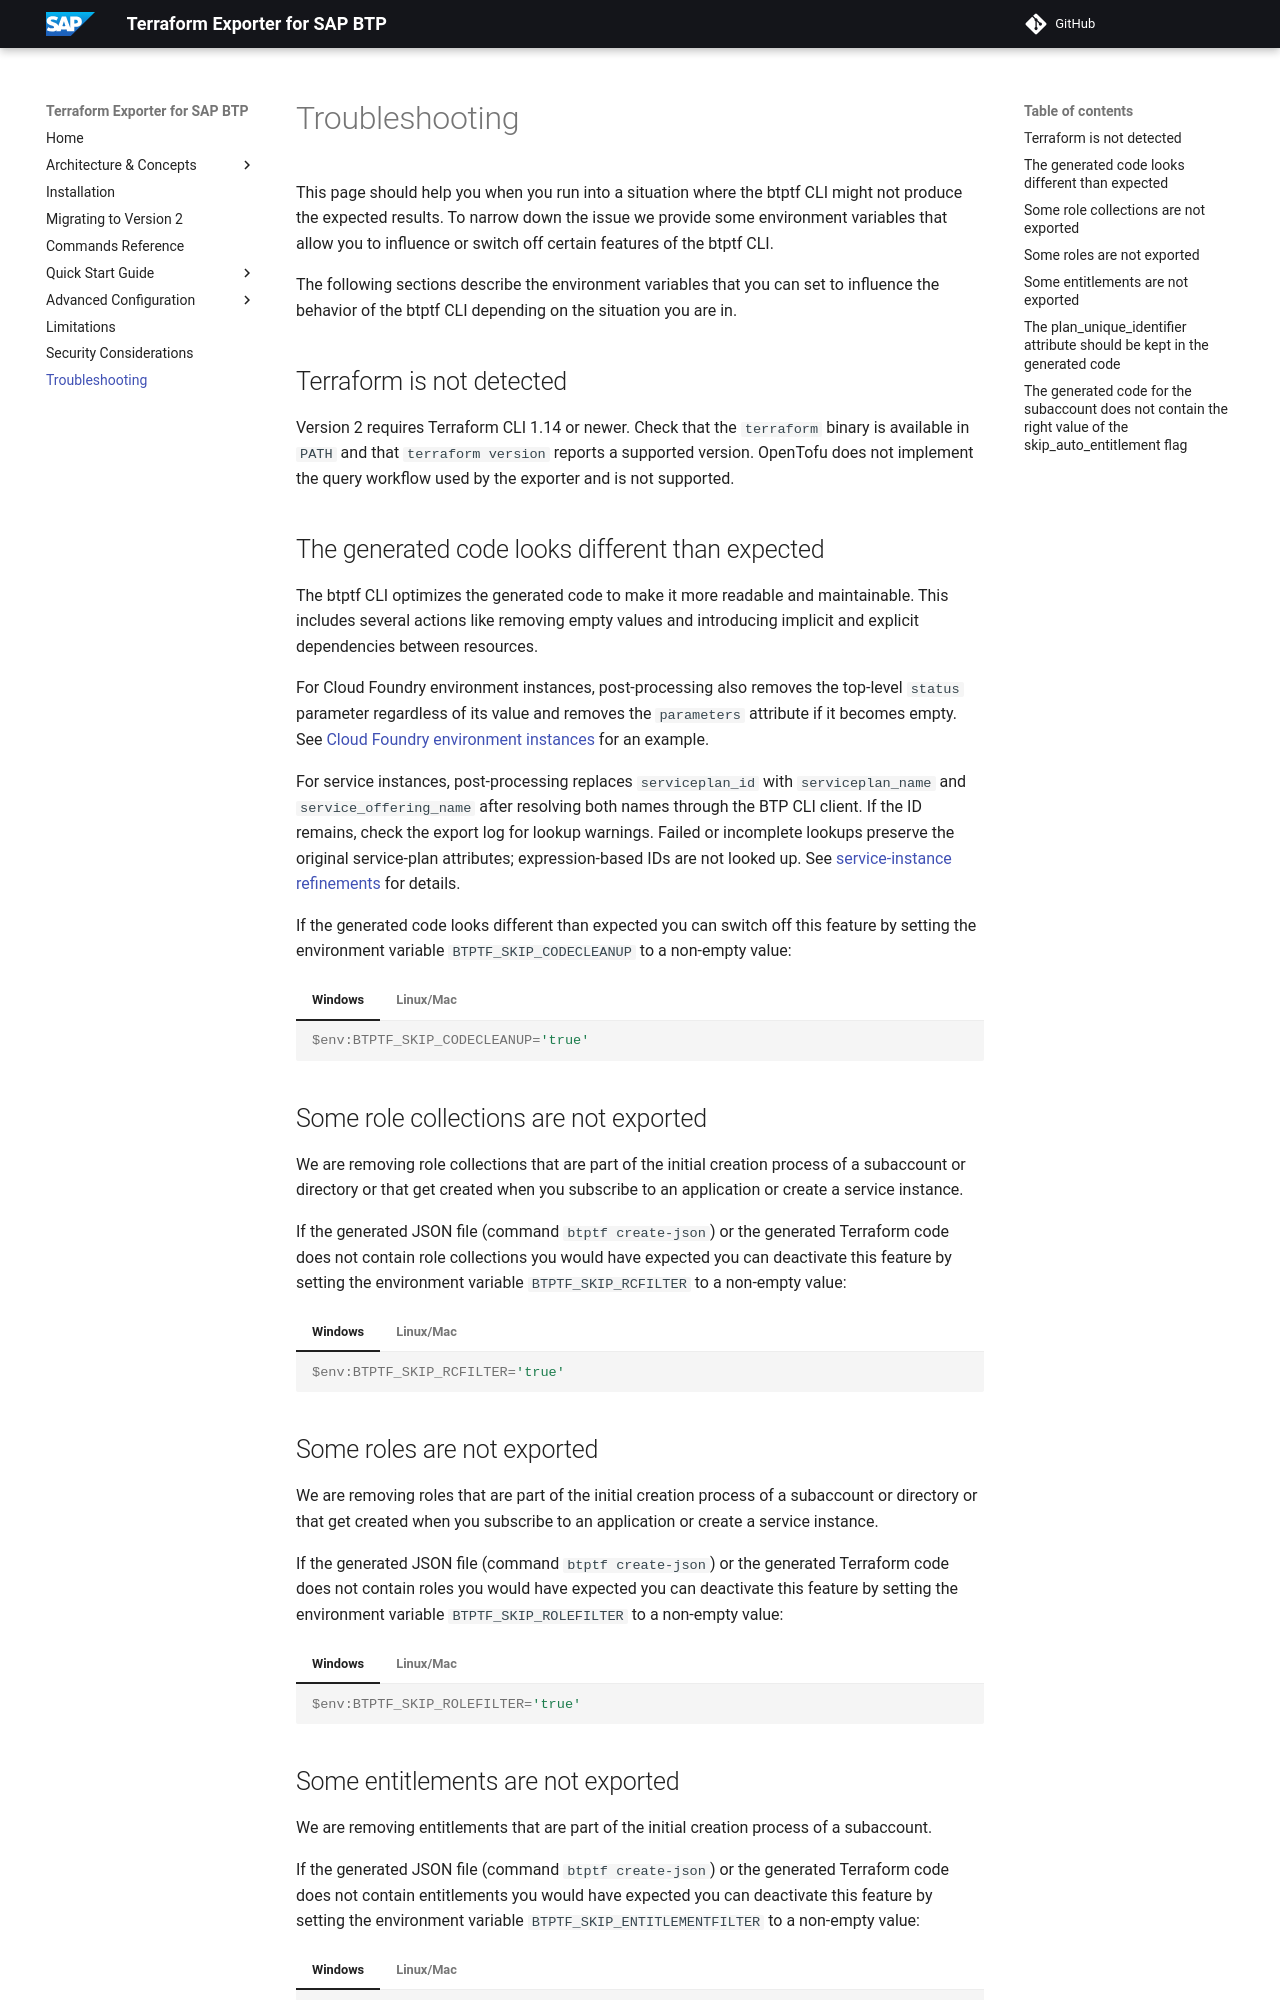

repository: SAP/terraform-exporter-btp · page: troubleshooting/index.html · generator: mkdocs

# Troubleshooting

This page should help you when you run into a situation where the btptf CLI might not produce the expected results.
To narrow down the issue we provide some environment variables that allow you to influence or switch off certain features of the btptf CLI.

The following sections describe the environment variables that you can set to influence the behavior of the btptf CLI depending on the situation you are in.

## Terraform is not detected

Version 2 requires Terraform CLI 1.14 or newer. Check that the `terraform` binary is available in `PATH` and that `terraform version` reports a supported version. OpenTofu does not implement the query workflow used by the exporter and is not supported.

## The generated code looks different than expected

The btptf CLI optimizes the generated code to make it more readable and maintainable. This includes several actions like removing empty values and introducing implicit and explicit dependencies between resources.

For Cloud Foundry environment instances, post-processing also removes the top-level `status` parameter regardless of its value and removes the `parameters` attribute if it becomes empty. See [Cloud Foundry environment instances](tfcodeimprovements.md#cloud-foundry-environment-instances) for an example.

For service instances, post-processing replaces `serviceplan_id` with `serviceplan_name` and `service_offering_name` after resolving both names through the BTP CLI client. If the ID remains, check the export log for lookup warnings. Failed or incomplete lookups preserve the original service-plan attributes; expression-based IDs are not looked up. See [service-instance refinements](tfcodeimprovements.md#version-170-and-later-versions) for details.

If the generated code looks different than expected you can switch off this feature by setting the environment variable `BTPTF_SKIP_CODECLEANUP` to a non-empty value:

=== "Windows"

    ``` powershell
    $env:BTPTF_SKIP_CODECLEANUP='true'
    ```

=== "Linux/Mac"

    ``` bash
    export BTPTF_SKIP_CODECLEANUP=true
    ```

## Some role collections are not exported

We are removing role collections that are part of the initial creation process of a subaccount or directory or that get created when you subscribe to an application or create a service instance.

If the generated JSON file (command `btptf create-json`) or the generated Terraform code does not contain role collections you would have expected you can deactivate this feature by setting the environment variable `BTPTF_SKIP_RCFILTER` to a non-empty value:

=== "Windows"

    ``` powershell
    $env:BTPTF_SKIP_RCFILTER='true'
    ```

=== "Linux/Mac"

    ``` bash
    export BTPTF_SKIP_RCFILTER=true
    ```

## Some roles are not exported

We are removing roles that are part of the initial creation process of a subaccount or directory or that get created when you subscribe to an application or create a service instance.

If the generated JSON file (command `btptf create-json`) or the generated Terraform code does not contain roles you would have expected you can deactivate this feature by setting the environment variable `BTPTF_SKIP_ROLEFILTER` to a non-empty value:

=== "Windows"

    ``` powershell
    $env:BTPTF_SKIP_ROLEFILTER='true'
    ```

=== "Linux/Mac"

    ``` bash
    export BTPTF_SKIP_ROLEFILTER=true
    ```
